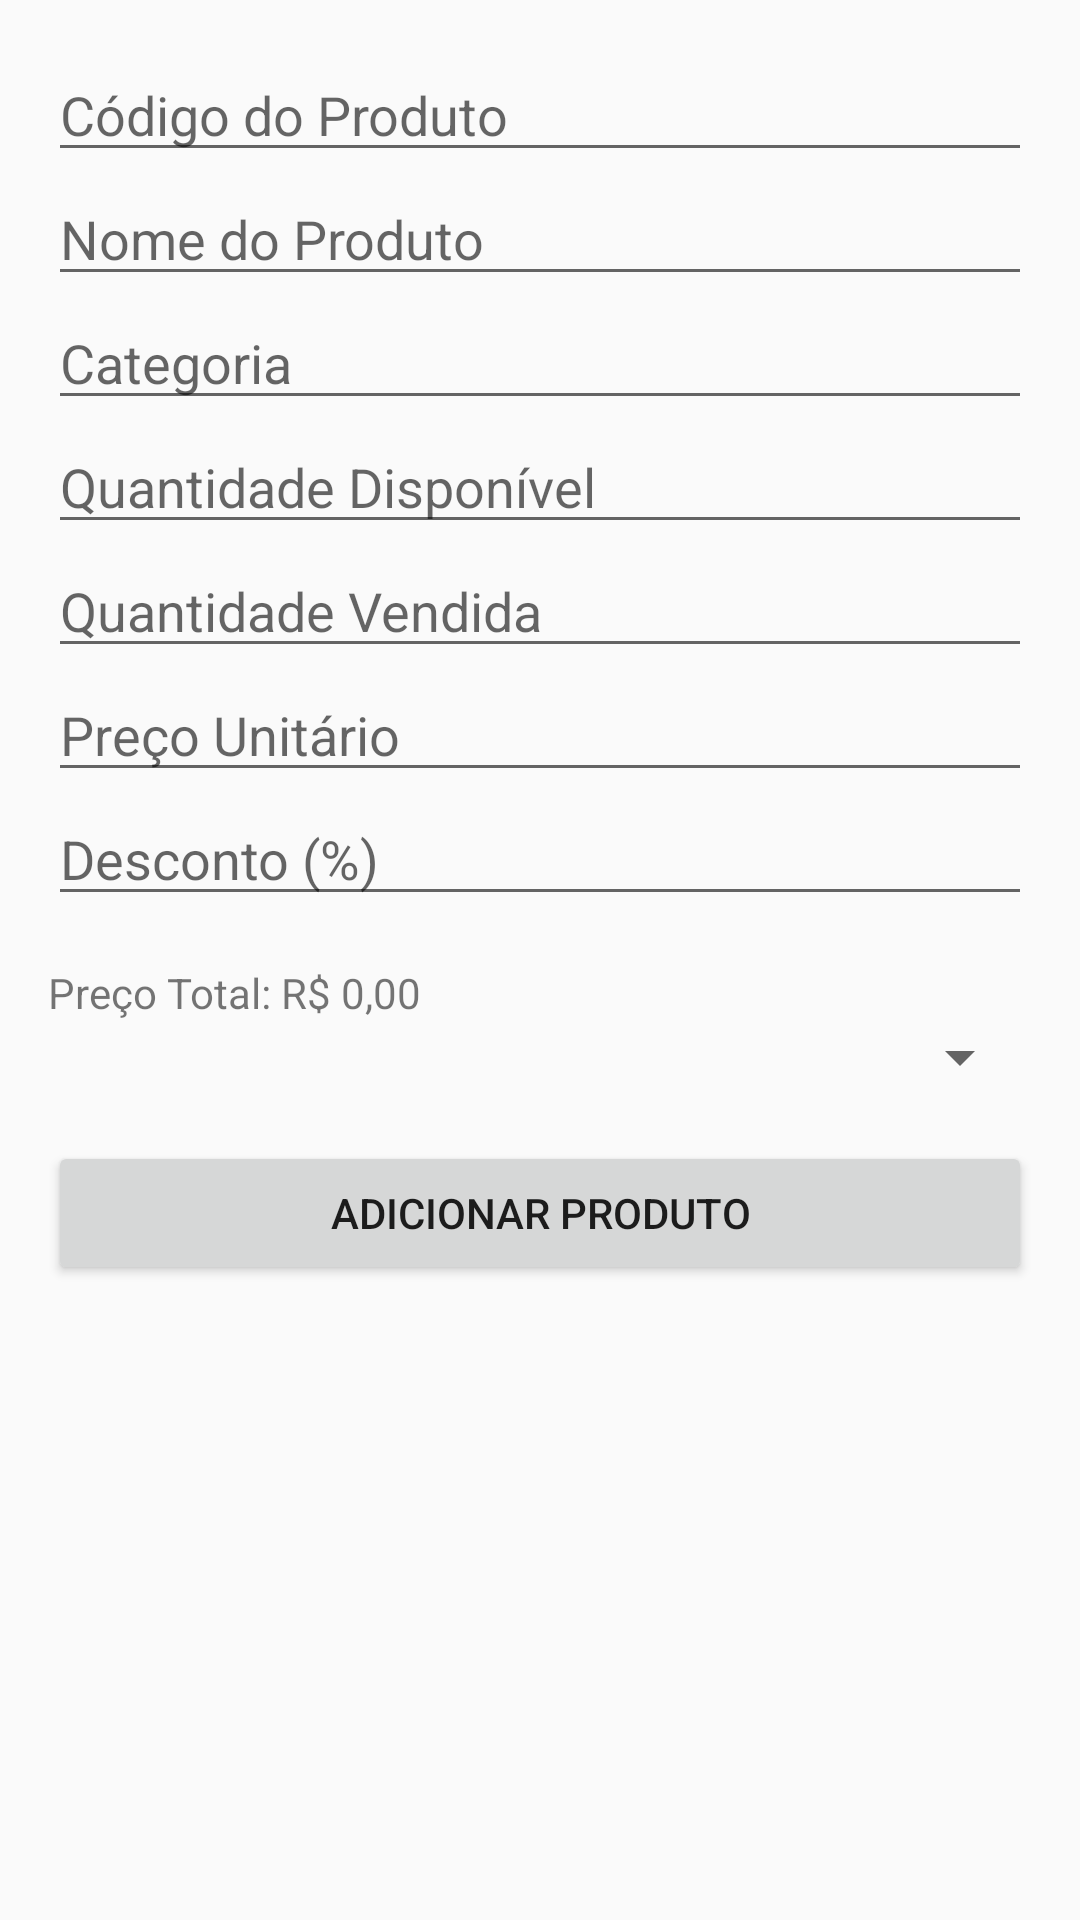

Here is an Android app screen rendered from its layout file. Give the layout XML and the strings, colors and styles it references.
<!-- AndroidManifest.xml: application theme Theme.AppCompat.DayNight.NoActionBar -->
<!-- res/layout/activity_venda.xml -->
<?xml version="1.0" encoding="utf-8"?>
<androidx.constraintlayout.widget.ConstraintLayout
    xmlns:android="http://schemas.android.com/apk/res/android"
    xmlns:app="http://schemas.android.com/apk/res-auto"
    xmlns:tools="http://schemas.android.com/tools"
    android:layout_width="match_parent"
    android:layout_height="match_parent"
    tools:context=".controlador.VendaActivity">

    
    <EditText
        android:id="@+id/etCodigoProduto"
        android:layout_width="0dp"
        android:layout_height="wrap_content"
        android:hint="Código do Produto"
        android:inputType="number"
        app:layout_constraintStart_toStartOf="parent"
        app:layout_constraintEnd_toEndOf="parent"
        app:layout_constraintTop_toTopOf="parent"
        android:layout_margin="16dp" />

    
    <EditText
        android:id="@+id/etNomeProduto"
        android:layout_width="0dp"
        android:layout_height="wrap_content"
        android:hint="Nome do Produto"
        app:layout_constraintStart_toStartOf="parent"
        app:layout_constraintEnd_toEndOf="parent"
        app:layout_constraintTop_toBottomOf="@id/etCodigoProduto"
        android:layout_marginHorizontal="16dp" />

    
    <EditText
        android:id="@+id/etCategoria"
        android:layout_width="0dp"
        android:layout_height="wrap_content"
        android:hint="Categoria"
        app:layout_constraintStart_toStartOf="parent"
        app:layout_constraintEnd_toEndOf="parent"
        app:layout_constraintTop_toBottomOf="@id/etNomeProduto"
        android:layout_marginHorizontal="16dp" />

    
    <EditText
        android:id="@+id/etQuantidadeDisponivel"
        android:layout_width="0dp"
        android:layout_height="wrap_content"
        android:hint="Quantidade Disponível"
        android:inputType="number"
        app:layout_constraintStart_toStartOf="parent"
        app:layout_constraintEnd_toEndOf="parent"
        app:layout_constraintTop_toBottomOf="@id/etCategoria"
        android:layout_marginHorizontal="16dp" />

    
    <EditText
        android:id="@+id/etQuantidadeVendida"
        android:layout_width="0dp"
        android:layout_height="wrap_content"
        android:hint="Quantidade Vendida"
        android:inputType="number"
        app:layout_constraintStart_toStartOf="parent"
        app:layout_constraintEnd_toEndOf="parent"
        app:layout_constraintTop_toBottomOf="@id/etQuantidadeDisponivel"
        android:layout_marginHorizontal="16dp" />

    
    <EditText
        android:id="@+id/etPrecoUnitario"
        android:layout_width="0dp"
        android:layout_height="wrap_content"
        android:hint="Preço Unitário"
        android:inputType="numberDecimal"
        app:layout_constraintStart_toStartOf="parent"
        app:layout_constraintEnd_toEndOf="parent"
        app:layout_constraintTop_toBottomOf="@id/etQuantidadeVendida"
        android:layout_marginHorizontal="16dp" />

    
    <EditText
        android:id="@+id/etDesconto"
        android:layout_width="0dp"
        android:layout_height="wrap_content"
        android:hint="Desconto (%)"
        android:inputType="numberDecimal"
        app:layout_constraintStart_toStartOf="parent"
        app:layout_constraintEnd_toEndOf="parent"
        app:layout_constraintTop_toBottomOf="@id/etPrecoUnitario"
        android:layout_marginHorizontal="16dp" />

    
    <TextView
        android:id="@+id/tvPrecoTotal"
        android:layout_width="0dp"
        android:layout_height="wrap_content"
        android:text="Preço Total: R$ 0,00"
        app:layout_constraintStart_toStartOf="parent"
        app:layout_constraintEnd_toEndOf="parent"
        app:layout_constraintTop_toBottomOf="@id/etDesconto"
        android:layout_margin="16dp" />

    
    <Spinner
        android:id="@+id/spinnerFormaPagamento"
        android:layout_width="0dp"
        android:layout_height="wrap_content"
        app:layout_constraintStart_toStartOf="parent"
        app:layout_constraintEnd_toEndOf="parent"
        app:layout_constraintTop_toBottomOf="@id/tvPrecoTotal"
        android:layout_marginHorizontal="16dp" />

    
    <Button
        android:id="@+id/btnAdicionarProduto"
        android:layout_width="0dp"
        android:layout_height="wrap_content"
        android:text="Adicionar Produto"
        app:layout_constraintStart_toStartOf="parent"
        app:layout_constraintEnd_toEndOf="parent"
        app:layout_constraintTop_toBottomOf="@id/spinnerFormaPagamento"
        android:layout_margin="16dp" />

    
    <ListView
        android:id="@+id/lvItensVenda"
        android:layout_width="0dp"
        android:layout_height="200dp"
        app:layout_constraintStart_toStartOf="parent"
        app:layout_constraintEnd_toEndOf="parent"
        app:layout_constraintTop_toBottomOf="@id/btnAdicionarProduto"
        android:layout_marginHorizontal="16dp" />

    
    <Button
        android:id="@+id/btnFinalizarVenda"
        android:layout_width="0dp"
        android:layout_height="wrap_content"
        android:text="Finalizar Venda"
        app:layout_constraintStart_toStartOf="parent"
        app:layout_constraintEnd_toEndOf="parent"
        app:layout_constraintTop_toBottomOf="@id/lvItensVenda"
        android:layout_margin="16dp" />

</androidx.constraintlayout.widget.ConstraintLayout>
<!-- resources referenced by this layout -->
<resources>

</resources>
